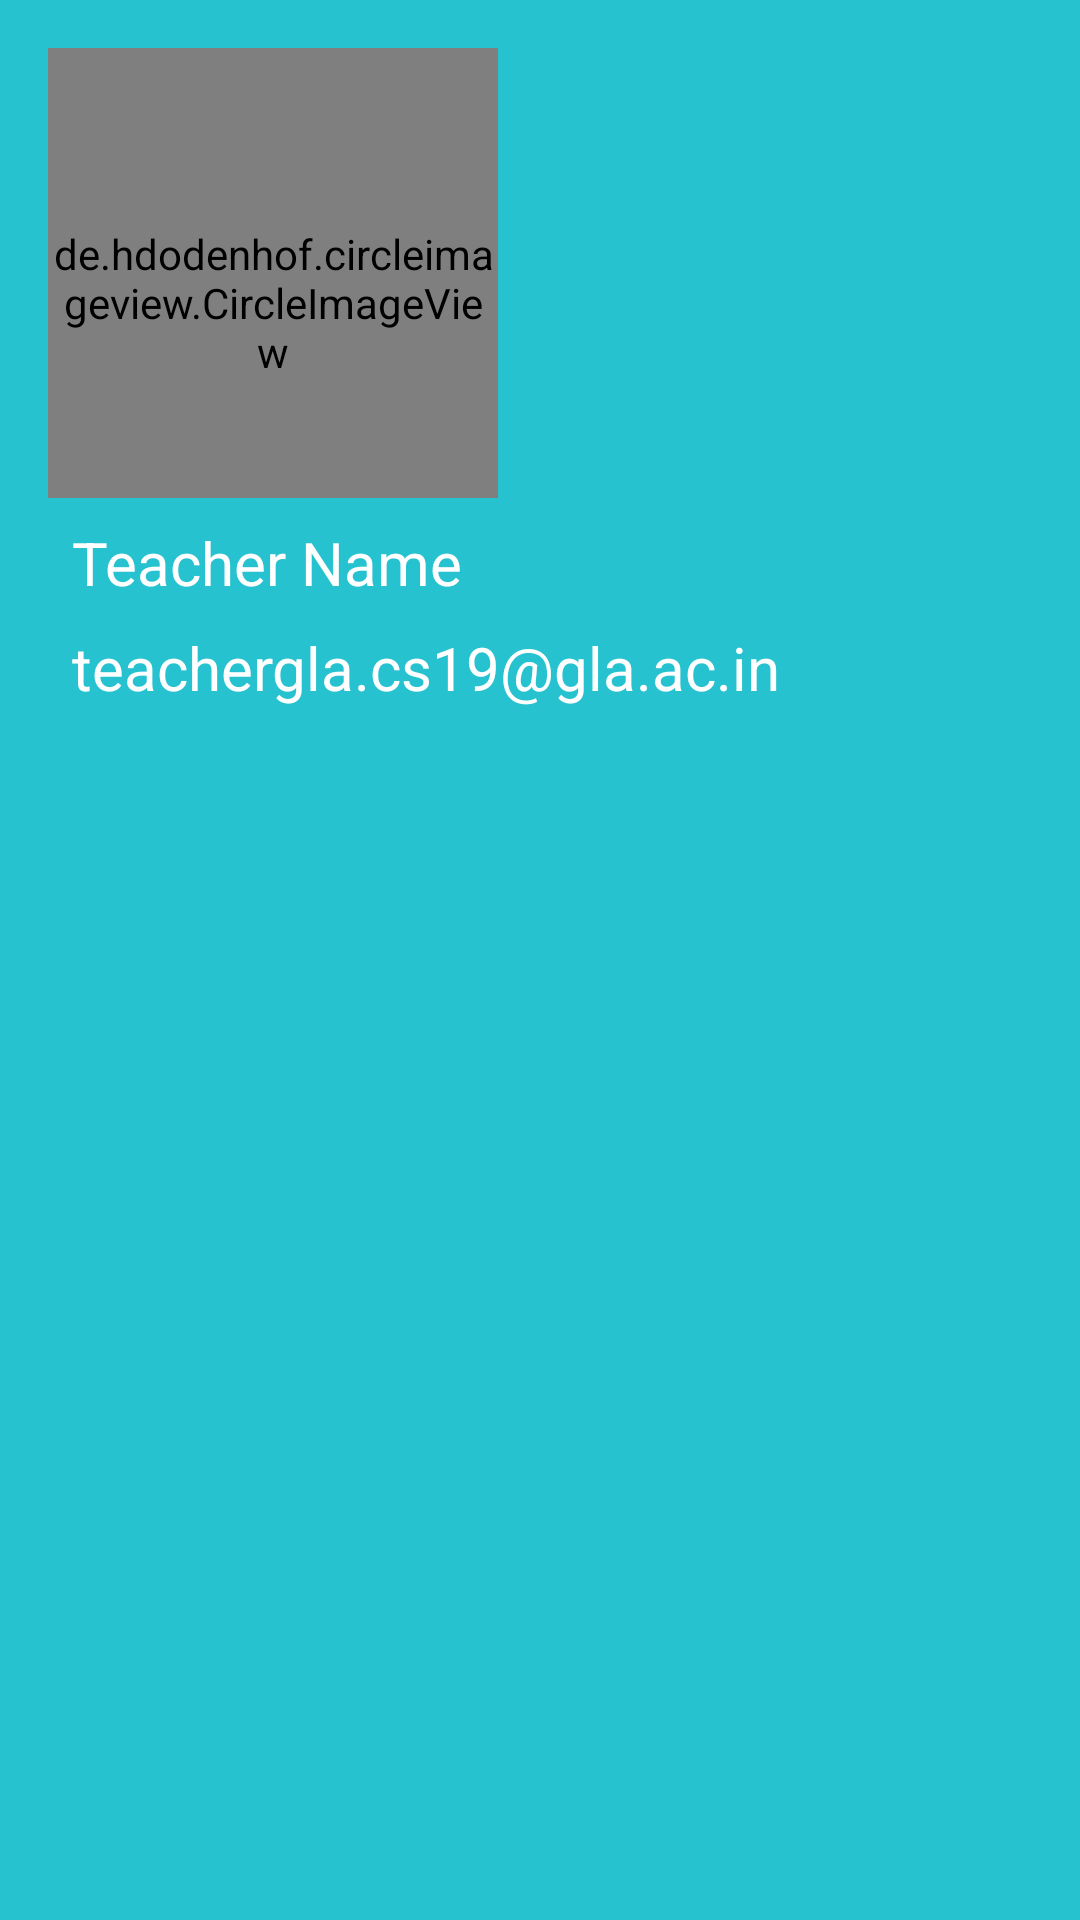

Produce the Android XML layout that renders to this screen, including the resource entries it uses.
<!-- AndroidManifest.xml: application theme Theme.ClassAttendanceManagement -->
<!-- res/layout/navigation_layout.xml -->
<?xml version="1.0" encoding="utf-8"?>
<LinearLayout xmlns:android="http://schemas.android.com/apk/res/android"
    android:orientation="vertical"
    android:layout_width="match_parent"
    android:layout_height="280dp"
    android:background="@color/backgroundBlue"
    android:padding="16dp">

    <de.hdodenhof.circleimageview.CircleImageView
        android:layout_width="150dp"
        android:layout_height="150dp"
        android:src="@mipmap/teacher_profile"
        android:paddingTop="20dp"/>

    <TextView
        android:layout_width="wrap_content"
        android:layout_height="wrap_content"
        android:text="Teacher Name"
        android:id="@+id/txtNavTeacherName"
        android:textColor="@color/white"
        android:layout_margin="8dp"
        android:textSize="20sp"/>

    <TextView
    android:layout_width="wrap_content"
    android:layout_height="wrap_content"
        android:id="@+id/txtNavTeacherEmail"
    android:text="teachergla.cs19@gla.ac.in"
    android:textColor="@color/white"
        android:layout_marginStart="8dp"
    android:textSize="20sp"/>



</LinearLayout>
<!-- resources referenced by this layout -->
<resources>
  <color name="backgroundBlue">#26C2D0</color>
  <color name="white">#FFFFFFFF</color>
  <!-- mipmap teacher_profile: jpeg bitmap (mipmap-xhdpi, 17325 bytes) -->
  <style name="Theme.ClassAttendanceManagement" parent="Theme.AppCompat.Light.NoActionBar">
          
          <item name="colorPrimary">#44D5E8</item>
          <item name="colorPrimaryVariant">@color/purple_700</item>
          <item name="colorOnPrimary">@color/white</item>
          
          <item name="colorSecondary">@color/teal_200</item>
          <item name="colorSecondaryVariant">@color/teal_700</item>
          <item name="colorOnSecondary">@color/black</item>
          
          <item name="android:statusBarColor" tools:targetApi="l">?attr/colorPrimaryVariant</item>
          
      </style>
  <color name="purple_700">#FF3700B3</color>
  <color name="teal_200">#FF03DAC5</color>
  <color name="teal_700">#FF018786</color>
  <color name="black">#FF000000</color>
</resources>
